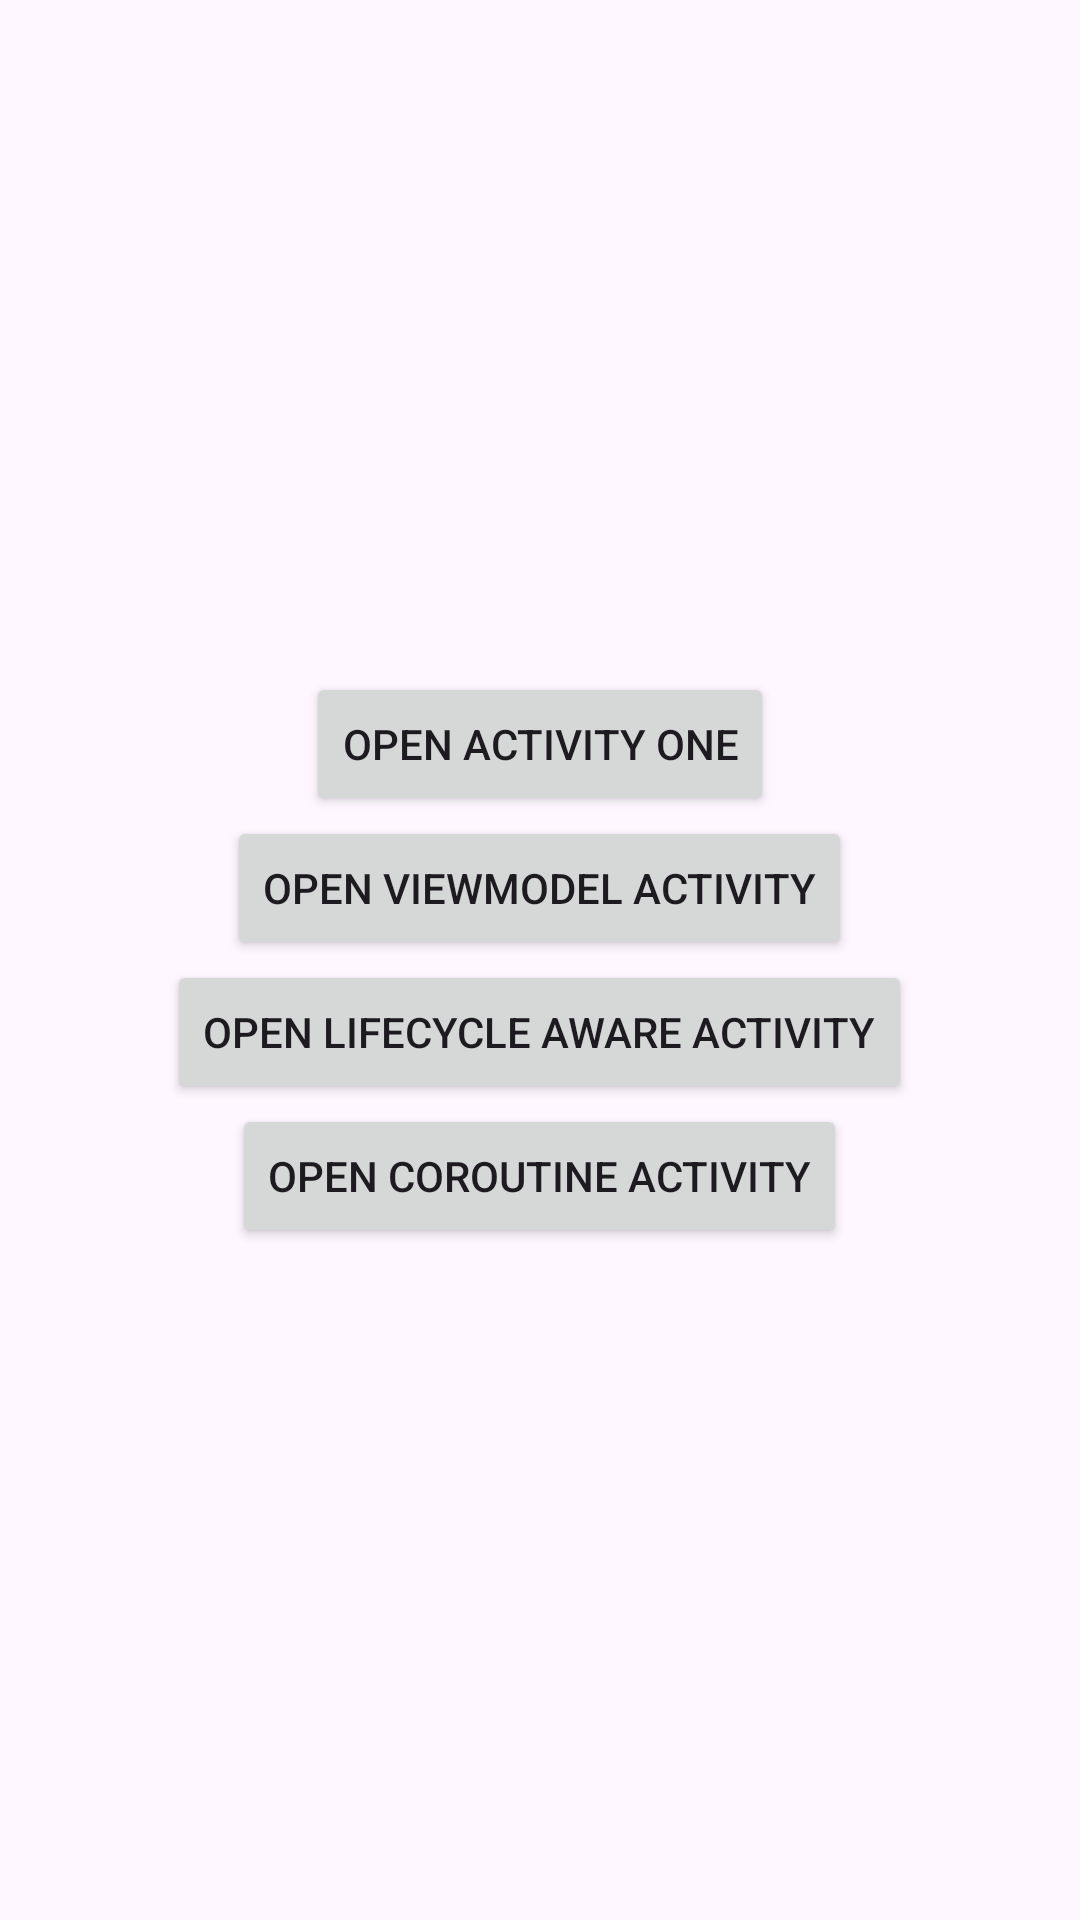

Produce the Android XML layout that renders to this screen, including the resource entries it uses.
<!-- AndroidManifest.xml: application theme Theme.AndroidPlayground -->
<!-- res/layout/activity_main.xml -->
<?xml version="1.0" encoding="utf-8"?>
<LinearLayout xmlns:android="http://schemas.android.com/apk/res/android"
    xmlns:app="http://schemas.android.com/apk/res-auto"
    xmlns:tools="http://schemas.android.com/tools"
    android:id="@+id/main"
    android:orientation="vertical"
    android:gravity="center"
    android:layout_width="match_parent"
    android:layout_height="match_parent"
    tools:context=".HomeActivity">

    <Button
        android:id="@+id/btnToOpenActivityOne"
        android:layout_width="wrap_content"
        android:layout_height="wrap_content"
        android:text="Open Activity One"
        app:layout_constraintBottom_toBottomOf="parent"
        app:layout_constraintEnd_toEndOf="parent"
        app:layout_constraintStart_toStartOf="parent"
        app:layout_constraintTop_toTopOf="parent" />

    <Button
        android:id="@+id/btnToOpenViewModelActivity"
        android:layout_width="wrap_content"
        android:layout_height="wrap_content"
        android:text="Open ViewModel Activity"
        app:layout_constraintBottom_toBottomOf="parent"
        app:layout_constraintEnd_toEndOf="parent"
        app:layout_constraintStart_toStartOf="parent"
        app:layout_constraintTop_toTopOf="parent" />

    <Button
        android:id="@+id/btnToOpenLifeCycleAwareActivity"
        android:layout_width="wrap_content"
        android:layout_height="wrap_content"
        android:text="Open Lifecycle Aware Activity"
        app:layout_constraintBottom_toBottomOf="parent"
        app:layout_constraintEnd_toEndOf="parent"
        app:layout_constraintStart_toStartOf="parent"
        app:layout_constraintTop_toTopOf="parent" />


    <Button
        android:id="@+id/btnToOpenCoroutineActivity"
        android:layout_width="wrap_content"
        android:layout_height="wrap_content"
        android:text="Open Coroutine Activity"
        app:layout_constraintBottom_toBottomOf="parent"
        app:layout_constraintEnd_toEndOf="parent"
        app:layout_constraintStart_toStartOf="parent"
        app:layout_constraintTop_toTopOf="parent" />

</LinearLayout>
<!-- resources referenced by this layout -->
<resources>
  <style name="Theme.AndroidPlayground" parent="Base.Theme.AndroidPlayground" />
  <style name="Base.Theme.AndroidPlayground" parent="Theme.Material3.DayNight.NoActionBar">
          
          
      </style>
</resources>
